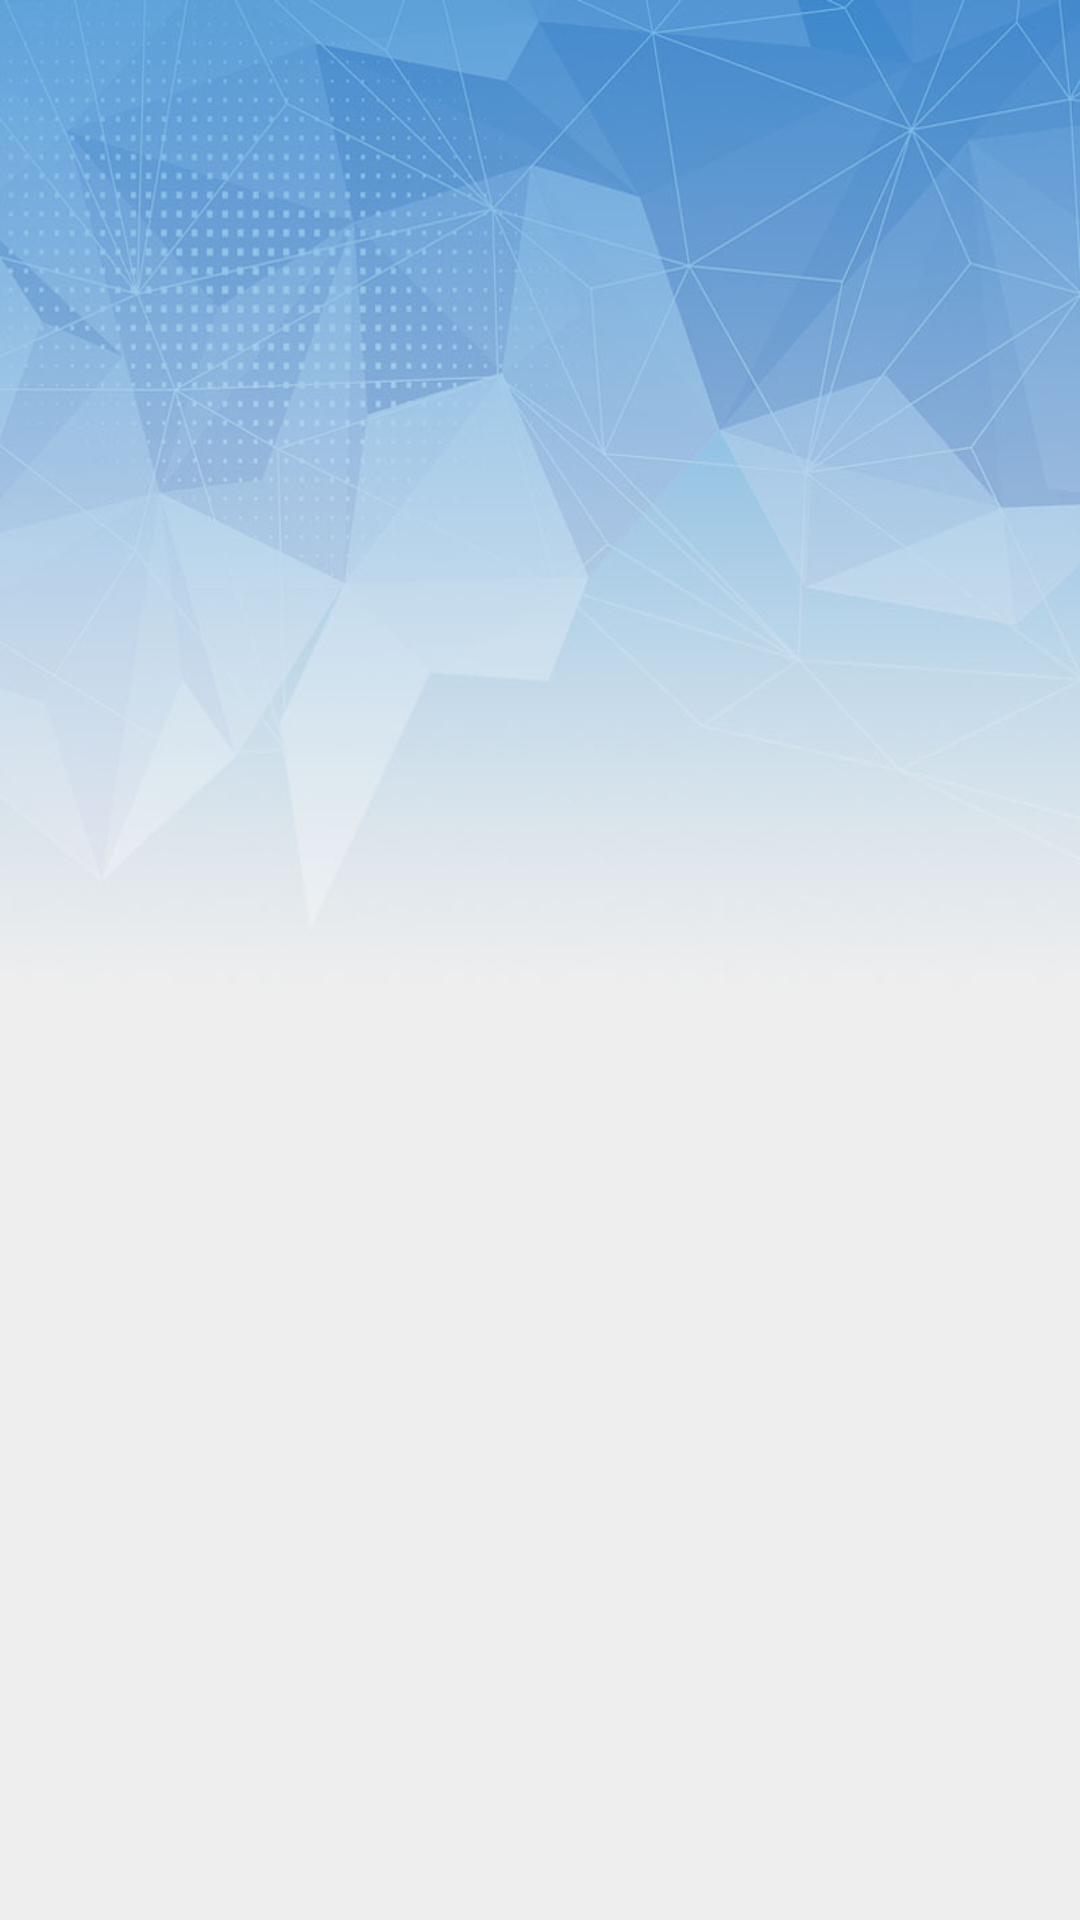

Layout XML and referenced resources for this Android screen:
<!-- AndroidManifest.xml: application theme AppTheme -->
<!-- res/layout/activity_followup.xml -->
<?xml version="1.0" encoding="utf-8"?>
<layout xmlns:android="http://schemas.android.com/apk/res/android"
    xmlns:app="http://schemas.android.com/apk/res-auto"
    xmlns:tools="http://schemas.android.com/tools">

    <data>

        <import type="android.view.View" />

    </data>

    <androidx.coordinatorlayout.widget.CoordinatorLayout
        android:layout_width="match_parent"
        android:layout_height="match_parent"
        android:background="@drawable/bg_top"
        android:fitsSystemWindows="true">

        <com.google.android.material.appbar.AppBarLayout
            android:id="@+id/app_bar"
            android:layout_width="match_parent"
            android:layout_height="@dimen/app_bar_height_followup"
            android:background="@android:color/transparent"
            android:fitsSystemWindows="true"
            android:theme="@style/AppTheme.AppBarOverlay">

            <com.google.android.material.appbar.CollapsingToolbarLayout
                android:id="@+id/toolbar_layout"
                android:layout_width="match_parent"
                android:layout_height="match_parent"
                android:fitsSystemWindows="true"
                app:contentScrim="@android:color/transparent"
                app:layout_scrollFlags="scroll|exitUntilCollapsed"
                app:toolbarId="@+id/toolbar">

                <androidx.appcompat.widget.Toolbar
                    android:id="@+id/toolbar"
                    android:layout_width="match_parent"
                    android:layout_height="?attr/actionBarSize"
                    android:background="@android:color/transparent"
                    app:layout_collapseMode="pin" />

            </com.google.android.material.appbar.CollapsingToolbarLayout>
        </com.google.android.material.appbar.AppBarLayout>

        <androidx.core.widget.NestedScrollView
            android:id="@+id/content_scroll"
            android:layout_width="match_parent"
            android:layout_height="match_parent"
            app:layout_behavior="@string/appbar_scrolling_view_behavior">

            <androidx.constraintlayout.widget.ConstraintLayout
                android:layout_width="match_parent"
                android:layout_height="match_parent">

                <androidx.fragment.app.FragmentContainerView
                    android:id="@+id/fragment_container"
                    android:layout_width="match_parent"
                    android:layout_height="match_parent"
                    app:layout_constraintHorizontal_bias="0.0"
                    app:layout_constraintStart_toStartOf="parent"
                    app:layout_constraintTop_toTopOf="parent" />

            </androidx.constraintlayout.widget.ConstraintLayout>

        </androidx.core.widget.NestedScrollView>

    </androidx.coordinatorlayout.widget.CoordinatorLayout>

</layout>
<!-- resources referenced by this layout -->
<resources>
  <dimen name="app_bar_height_followup">@dimen/_90sdp</dimen>
  <!-- drawable bg_top: jpg bitmap (drawable, 78375 bytes) -->
  <style name="AppTheme.AppBarOverlay" parent="ThemeOverlay.AppCompat.Dark.ActionBar" />
  <style name="AppTheme" parent="Theme.AppCompat.Light.NoActionBar">
          <item name="android:typeface">sans</item>
      </style>
</resources>
